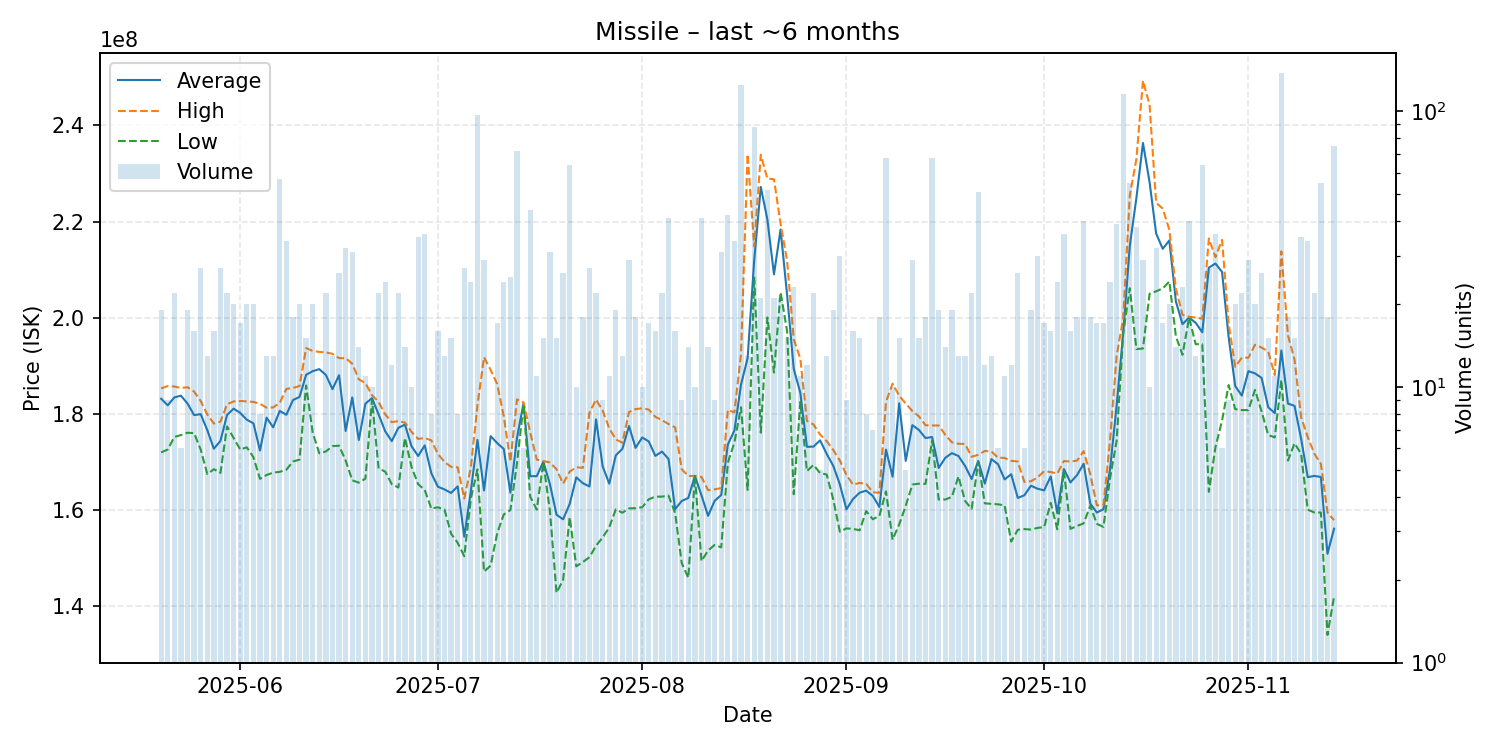

Source data for this figure (header and first rows):
date, average, highest, lowest, order_count, volume
2025-05-20, 183157895, 185300000, 172000000, 19, 19
2025-05-21, 181788889, 185800000, 172600000, 9, 9
2025-05-22, 183431818, 185700000, 175200000, 18, 22
2025-05-23, 183800000, 185400000, 175600000, 6, 6
2025-05-24, 182163158, 185550000, 176100000, 19, 19
2025-05-25, 179756250, 184650000, 176000000, 16, 16
2025-05-26, 179948148, 182700000, 172600000, 22, 27
2025-05-27, 176646154, 179900000, 167500000, 12, 13
2025-05-28, 172768750, 178000000, 168500000, 16, 16
2025-05-29, 174381481, 178400000, 167750000, 23, 27
2025-05-30, 179781818, 182000000, 177400000, 20, 22
2025-05-31, 181100000, 182600000, 175000000, 17, 20
2025-06-01, 180205882, 182700000, 172600000, 10, 17
2025-06-02, 178790000, 182600000, 173050000, 19, 20
2025-06-03, 178065000, 182500000, 171000000, 19, 20
2025-06-04, 172387500, 182100000, 166500000, 7, 8
2025-06-05, 179223077, 181300000, 167300000, 11, 13
2025-06-06, 177207692, 181350000, 167800000, 13, 13
2025-06-07, 180633333, 182300000, 167950000, 34, 57
2025-06-08, 179814706, 185200000, 168400000, 30, 34
2025-06-09, 182872222, 185400000, 170100000, 17, 18
2025-06-10, 183535000, 185800000, 170500000, 20, 20
2025-06-11, 188133333, 193700000, 185900000, 12, 15
2025-06-12, 188890000, 193100000, 176100000, 13, 20
2025-06-13, 189316667, 192900000, 171800000, 6, 6
2025-06-14, 188100000, 192800000, 172200000, 22, 22
2025-06-15, 185153846, 192500000, 173300000, 12, 13
2025-06-16, 188050000, 191600000, 173400000, 22, 26
2025-06-17, 176459375, 191600000, 170300000, 20, 32
2025-06-18, 183432258, 190450000, 166200000, 24, 31
2025-06-19, 174578571, 187200000, 165700000, 13, 14
2025-06-20, 182136364, 186400000, 166550000, 10, 11
2025-06-21, 183280000, 183900000, 182900000, 9, 10
2025-06-22, 179895455, 182500000, 168650000, 22, 22
2025-06-23, 176391667, 179900000, 168000000, 22, 24
2025-06-24, 174341667, 178300000, 165400000, 11, 12
2025-06-25, 177118182, 178500000, 164700000, 13, 22
2025-06-26, 177778571, 178200000, 175000000, 12, 14
2025-06-27, 173270000, 176250000, 168950000, 10, 10
2025-06-28, 171254286, 174800000, 165400000, 24, 35
2025-06-29, 173452778, 175000000, 164200000, 28, 36
2025-06-30, 167662500, 174500000, 160300000, 8, 8
2025-07-01, 164856250, 171700000, 160600000, 13, 16
2025-07-02, 164307692, 170000000, 160100000, 10, 13
2025-07-03, 163566667, 169000000, 155100000, 12, 15
2025-07-04, 164937500, 168900000, 153200000, 7, 8
2025-07-05, 154455556, 162400000, 150400000, 22, 27
2025-07-06, 163983333, 168850000, 162400000, 18, 24
2025-07-07, 174591753, 181800000, 168450000, 42, 97
2025-07-08, 164089655, 191800000, 147200000, 18, 29
2025-07-09, 175383333, 189150000, 148450000, 6, 6
2025-07-10, 173929412, 186200000, 155200000, 13, 17
2025-07-11, 172712500, 179500000, 159100000, 17, 24
2025-07-12, 163616000, 170050000, 160000000, 20, 25
2025-07-13, 175005556, 183000000, 169700000, 50, 72
2025-07-14, 182266667, 182400000, 182000000, 6, 6
2025-07-15, 167056818, 176200000, 162800000, 31, 44
2025-07-16, 167054545, 170500000, 160100000, 10, 11
2025-07-17, 170040000, 170200000, 169900000, 12, 15
2025-07-18, 165400000, 169900000, 159800000, 27, 31
... 119 more rows
